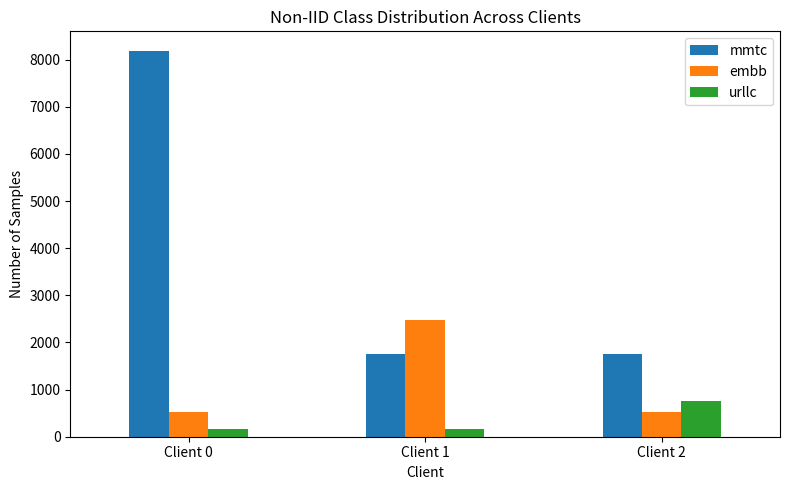

The script that saved this image:
import pandas as pd
import matplotlib.pyplot as plt

data = {
    "Client 0": {"mmtc": 8192, "embb": 529, "urllc": 161},
    "Client 1": {"mmtc": 1755, "embb": 2468, "urllc": 161},
    "Client 2": {"mmtc": 1757, "embb": 530, "urllc": 756},
}

df = pd.DataFrame(data).T
df.plot(kind="bar", figsize=(8,5))
plt.title("Non-IID Class Distribution Across Clients")
plt.xlabel("Client")
plt.ylabel("Number of Samples")
plt.xticks(rotation=0)
plt.tight_layout()
plt.savefig("client_distribution.png")
print("Saved figure: client_distribution.png")
